Run: headless pygame with SDL's dummy video driver; simulated clock (each Clock.tick advances the game by its frame time, no real sleeping); random seed 0; keys injected as events and as key.get_pressed() state; no mouse input.
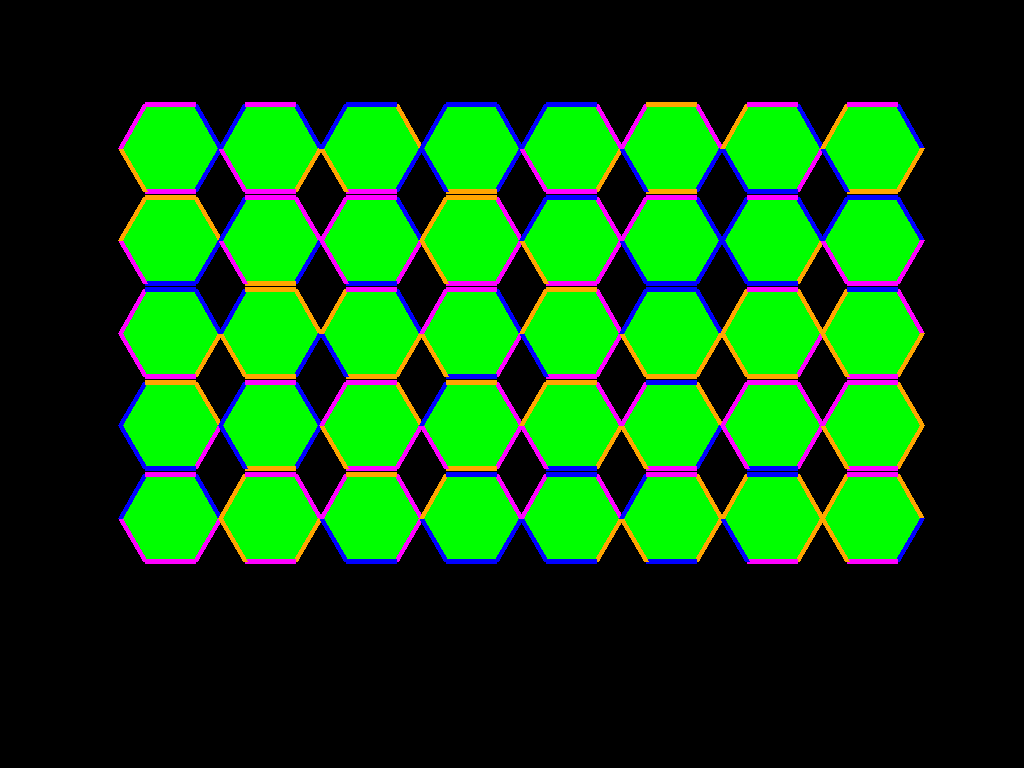
Frame 1 of 4 · flips 1–60 · no input
Frame 2 of 4 · flips 61–180 · tapped SPACE, RETURN · held RIGHT (→), D · screen unchanged from frame 1, image omitted
Frame 3 of 4 · flips 181–300 · held DOWN (↓), S · screen unchanged from frame 2, image omitted
Frame 4 of 4 · flips 301–420 · held LEFT (←), A, UP (↑), W · screen unchanged from frame 3, image omitted

The pygame program that drew these frames:

# Copyright 2021 Bob "Wombat" Hogg
#
# Licensed under the Apache License, Version 2.0 (the "License");
# you may not use this file except in compliance with the License.
# You may obtain a copy of the License at
#
#      http://www.apache.org/licenses/LICENSE-2.0
#
# Unless required by applicable law or agreed to in writing, software
# distributed under the License is distributed on an "AS IS" BASIS,
# WITHOUT WARRANTIES OR CONDITIONS OF ANY KIND, either express or implied.
# See the License for the specific language governing permissions and
# limitations under the License.

import math, random, sys

import pygame

pygame.init()
size = width, height = 1024, 768
hexagon_side_length = 50
hexagon_rows = 5
hexagon_columns = 8
debug = False
screen = pygame.display.set_mode(size)
clock = pygame.time.Clock()

# FIXME: I'll probably want some nicer colors later. For now, primaries are fine
black = 0, 0, 0
blue = 0, 0, 255
green = 0, 255, 0
yellow = 255, 255, 0
red = 255, 0, 0
purple = 255, 0, 255
orange = 255, 0xa5, 0

edge_colors = [orange, purple, blue]

class HexagonStruct:
    def __init__(self, center, base_color, edge_colors) -> None:
        if len(edge_colors) != 6:
            raise Exception
        self.center = center
        self.base_color = base_color
        self.edge_colors = edge_colors

    def get_points(self):
        center_x = self.center[0]
        center_y = self.center[1]
        p0 = (0.5 * hexagon_side_length + center_x, center_y - 0.866025 * hexagon_side_length)
        p1 = (hexagon_side_length + center_x, center_y)
        p2 = (0.5 * hexagon_side_length + center_x, 0.866025 * hexagon_side_length + center_y)
        p3 = (center_x - 0.5 * hexagon_side_length, 0.866025 * hexagon_side_length + center_y)
        p4 = (center_x - hexagon_side_length, center_y)
        p5 = (center_x - 0.5 * hexagon_side_length, center_y - 0.866025 * hexagon_side_length)
        return [p0, p1, p2, p3, p4, p5]

    def get_small_radius(self):
        return hexagon_side_length * math.cos(30)

    def get_edges(self):
        points = self.get_points()
        return [[points[a], points[(a + 1) % 6]] for a in range(6)]

def draw_hexagon(hexagon):
    points = hexagon.get_points()
    edges = hexagon.get_edges()
    colors = hexagon.edge_colors
    pygame.draw.polygon(screen, hexagon.base_color, points) 
    for e in range(6):
        pygame.draw.line(screen, colors[e], edges[e][0], edges[e][1], 5)

def random_hexagon(center, base_color):
    colors = random.choices(edge_colors, k=6)
    return HexagonStruct(center, base_color, colors)

def random_hexagon_array(start):
    hexagons = [[] for i in range(hexagon_rows)]
    for i in range(hexagon_rows):
        for j in range(hexagon_columns):
            center = [start[0] + j * hexagon_side_length * math.cos(30) * 13, start[1] + i * hexagon_side_length * math.cos(30) * 12 + 20]
            hexagons[i].append(random_hexagon(center, green))
    return hexagons

hexagon_array = random_hexagon_array([width / 6, height / 6])

def game_loop():
    while 1:
        clock.tick(1)
        for event in pygame.event.get():
            if event.type == pygame.QUIT: sys.exit()

        if debug:
            print("Tick")

        for row in hexagon_array:
            for hexagon in row:
                draw_hexagon(hexagon)
        
        pygame.display.flip()

game_loop()
